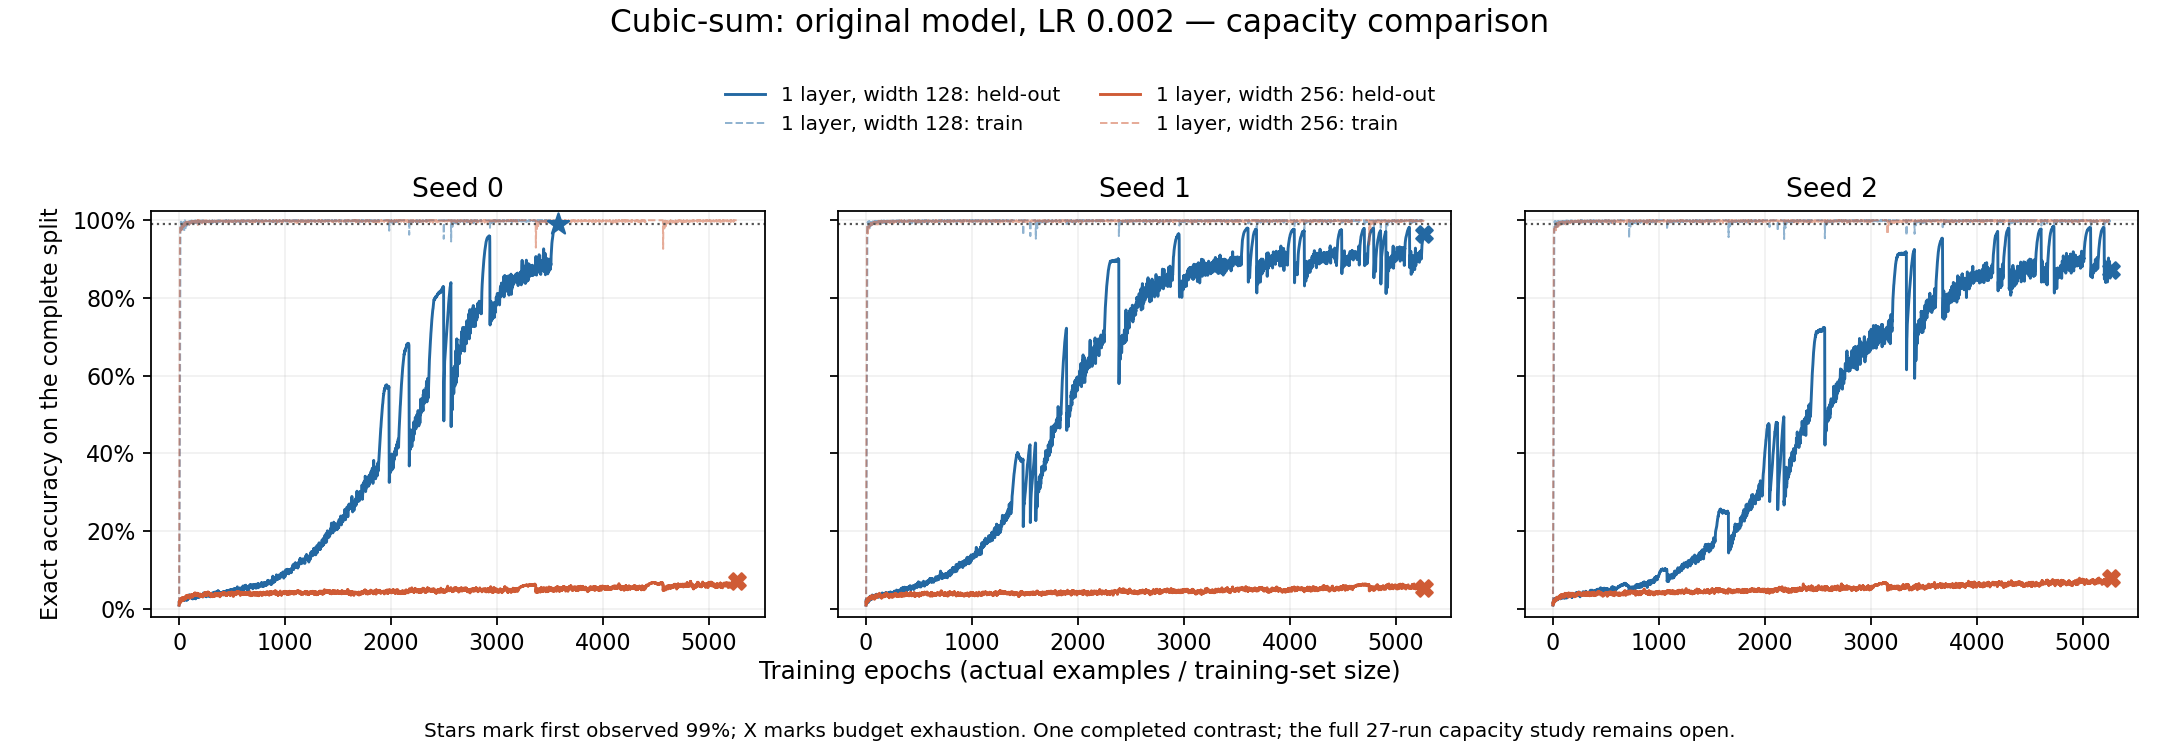

Data behind this chart, as committed beside it:
kind, seed, baseline_size, baseline_arm, candidate_size, candidate_arm, same_size_initialization, baseline_status, baseline_parameters, baseline_first99_epochs_lower, baseline_first99_epochs_upper, baseline_canonical_epochs, baseline_actual_epochs_lower, baseline_actual_epochs_upper, baseline_seconds_last_run_segment, candidate_status, candidate_parameters, candidate_first99_epochs_lower, candidate_first99_epochs_upper, candidate_canonical_epochs, candidate_actual_epochs_lower, candidate_actual_epochs_upper, candidate_seconds_last_run_segment, epoch_ratio_lower
capacity, 0, current, original_lr2, width, original_lr2, False, passed, 208896, 3574, 3574, 3574, 3574, 3574, 154.2, budget_exhausted, 811520, , , 5263, 5263, 5263, 2250, 
capacity, 1, current, original_lr2, width, original_lr2, False, budget_exhausted, 208896, , , 5263, 5263, 5263, 227.8, budget_exhausted, 811520, , , 5263, 5263, 5263, 2226, 
capacity, 2, current, original_lr2, width, original_lr2, False, budget_exhausted, 208896, , , 5263, 5263, 5263, 227.8, budget_exhausted, 811520, , , 5263, 5263, 5263, 2267, 
